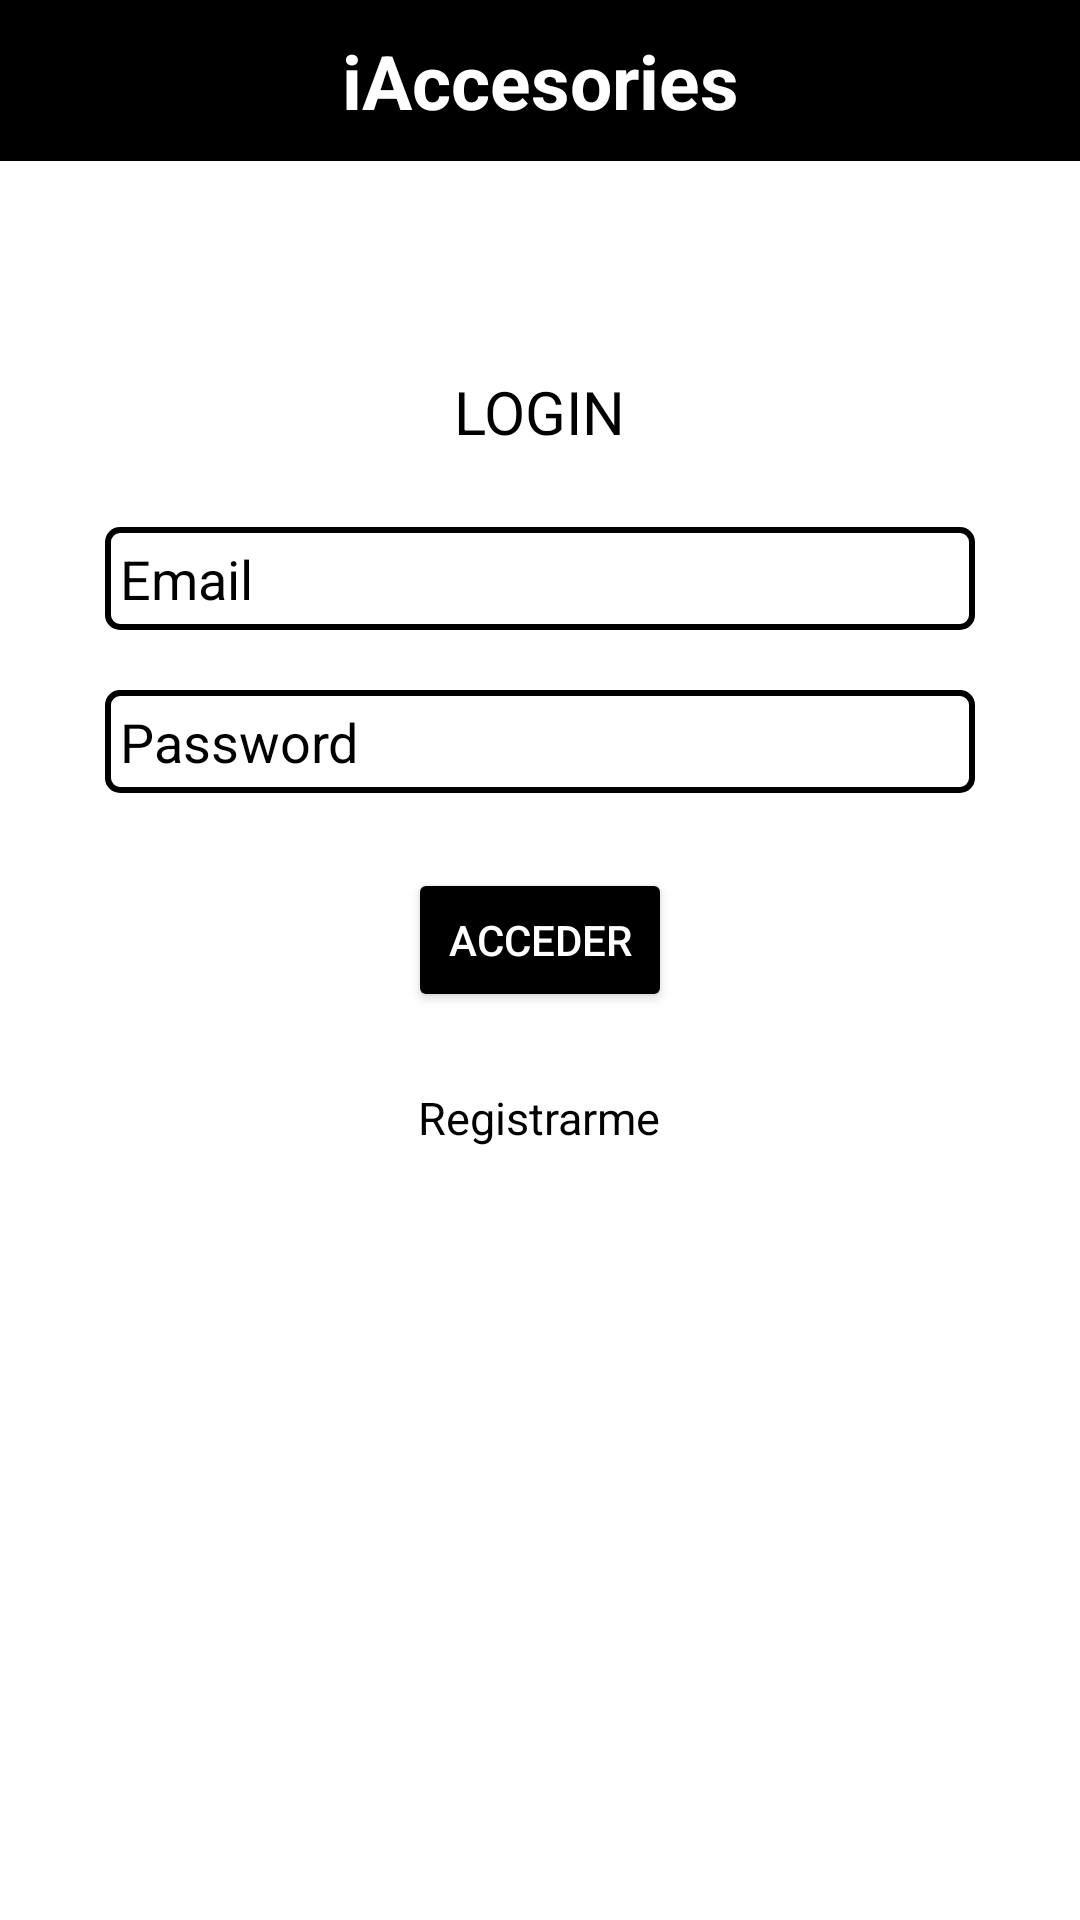

Android layout source for this screen:
<!-- AndroidManifest.xml: application theme Theme.IAccesories -->
<!-- res/layout/activity_main.xml -->
<?xml version="1.0" encoding="utf-8"?>
<RelativeLayout xmlns:android="http://schemas.android.com/apk/res/android"
    xmlns:app="http://schemas.android.com/apk/res-auto"
    xmlns:tools="http://schemas.android.com/tools"
    android:layout_width="match_parent"
    android:layout_height="match_parent"
    tools:context=".LoginActivity"
    android:background="#FFFFFF">

    <TextView
        android:id="@+id/TV_Titulo"
        android:layout_width="match_parent"
        android:layout_height="wrap_content"
        android:background="@color/black"
        android:textColor="@color/white"
        android:textStyle="bold"
        android:text="iAccesories"
        android:paddingVertical="10dp"
        android:gravity="center"
        android:textSize="25sp" />

    <TextView
        android:id="@+id/TV_login"
        android:layout_width="wrap_content"
        android:layout_height="wrap_content"
        android:layout_below="@+id/TV_Titulo"
        android:layout_centerInParent="true"
        android:layout_marginTop="70dp"
        android:text="LOGIN"
        android:textColor="@color/black"
        android:textSize="20dp"

        >
    </TextView>

    <EditText
        android:id="@+id/ET_email"
        android:layout_width="match_parent"
        android:layout_height="wrap_content"
        android:layout_below="@+id/TV_login"
        android:layout_centerHorizontal="true"
        android:layout_marginHorizontal="35dp"
        android:layout_marginTop="25dp"
        android:background="@drawable/borde"
        android:hint="Email"
        android:padding="5dp"
        android:textColorHint="@color/black"
        android:textColor="@color/black"
        >

    </EditText>

    <EditText
        android:id="@+id/ET_password"
        android:layout_width="match_parent"
        android:layout_height="wrap_content"
        android:layout_below="@+id/ET_email"
        android:layout_centerHorizontal="true"
        android:layout_marginHorizontal="35dp"
        android:layout_marginTop="20dp"
        android:background="@drawable/borde"
        android:hint="Password"
        android:padding="5dp"
        android:textColorHint="@color/black"
        android:inputType="textPassword"
        android:textColor="@color/black"></EditText>

    <Button
        android:id="@+id/BT_acceder"
        android:layout_width="wrap_content"
        android:layout_height="wrap_content"
        android:layout_below="@+id/ET_password"
        android:layout_centerInParent="true"
        android:layout_marginTop="25dp"
        android:backgroundTint="@color/black"
        android:text="Acceder"
        android:textColor="@color/white"></Button>

    <TextView
        android:id="@+id/TV_register"
        android:layout_width="wrap_content"
        android:layout_height="wrap_content"
        android:layout_below="@+id/BT_acceder"
        android:layout_centerInParent="true"
        android:gravity="center"
        android:text="Registrarme"
        android:textColor="@color/black"
        android:layout_margin="25dp"
        android:textSize="15dp">
    </TextView>

</RelativeLayout>
<!-- resources referenced by this layout -->
<resources>
  <!-- drawable borde (drawable) -->
  <?xml version="1.0" encoding="utf-8"?>
  <shape xmlns:android="http://schemas.android.com/apk/res/android">
      <solid android:color="@android:color/transparent" />
      <stroke
          android:width="2dp"
      android:color="@android:color/black" />
      <corners android:radius="4dp" />
  </shape>
  <style name="Theme.IAccesories" parent="Theme.MaterialComponents.DayNight.NoActionBar">
          
          <item name="colorPrimary">@color/purple_500</item>
          <item name="colorPrimaryVariant">@color/purple_700</item>
          <item name="colorOnPrimary">@color/white</item>
          
          <item name="colorSecondary">@color/teal_200</item>
          <item name="colorSecondaryVariant">@color/teal_700</item>
          <item name="colorOnSecondary">@color/black</item>
          
          <item name="android:statusBarColor" tools:targetApi="l">?attr/colorPrimaryVariant</item>
          
      </style>
  <!-- not gathered from this repository: default colours our renderer supplied (Android Studio template values) -->
  <color name="purple_500">#FF6200EE</color>
  <color name="purple_700">#FF3700B3</color>
  <color name="teal_200">#FF03DAC5</color>
  <color name="teal_700">#FF018786</color>
  <color name="black">#FF000000</color>
  <color name="white">#FFFFFFFF</color>
</resources>
